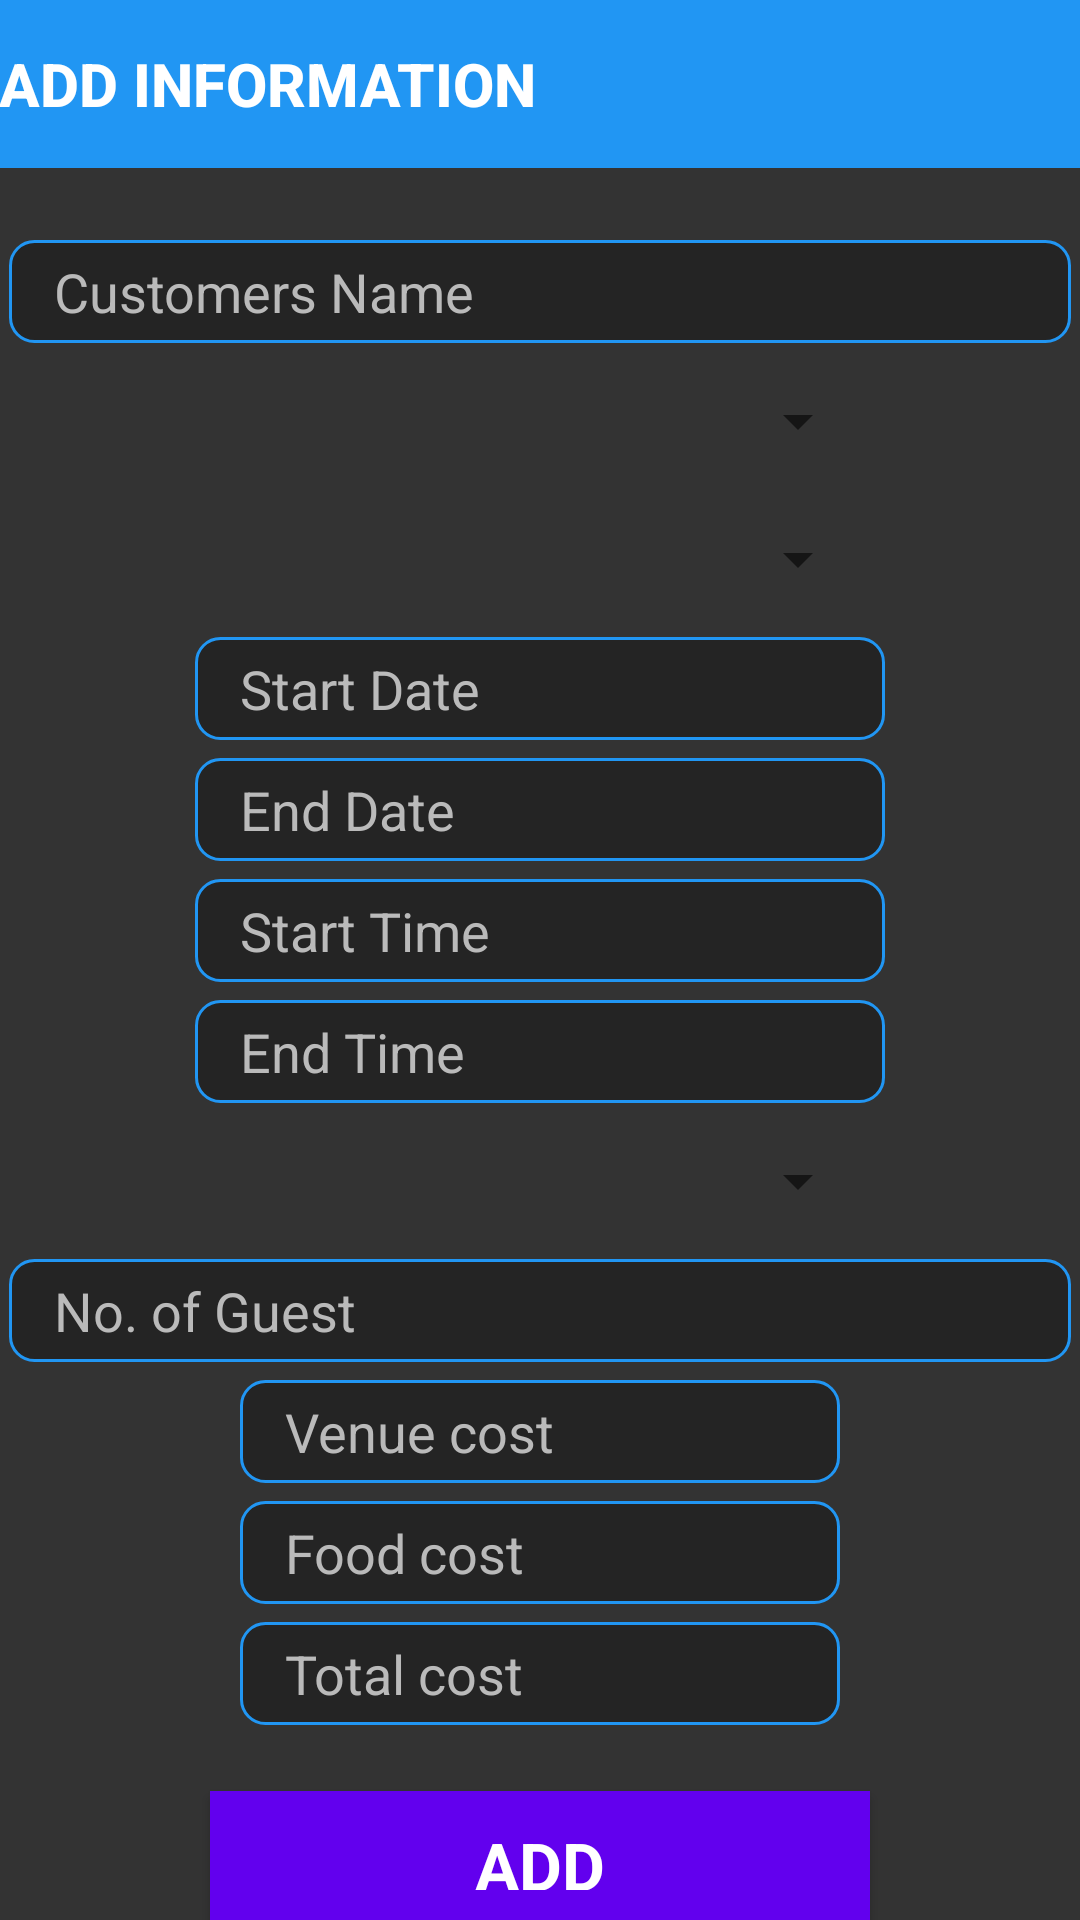

The Android layout XML behind this screen, and the referenced resources:
<!-- AndroidManifest.xml: application theme Theme.EventManager -->
<!-- res/layout/activity_secondary_activity.xml -->
<?xml version="1.0" encoding="utf-8"?>
<LinearLayout
    xmlns:android="http://schemas.android.com/apk/res/android"
    xmlns:app="http://schemas.android.com/apk/res-auto"
    xmlns:tools="http://schemas.android.com/tools"
    android:layout_width="match_parent"
    android:layout_height="match_parent"
    tools:context=".Secondary_activity"
    android:background="#333333"
    android:orientation="vertical">

    <com.google.android.material.appbar.AppBarLayout
        android:id="@+id/appBarLayout"
        android:layout_width="match_parent"
        android:layout_height="wrap_content"
        android:background="@color/mlue"
        android:theme="@style/Theme.EventManager.AppBarOverlay"
        >


        <TextView
            android:id="@+id/txtTitle"
            android:layout_width="wrap_content"
            android:layout_height="wrap_content"
            android:gravity="center"
            android:minHeight="?actionBarSize"
            android:padding="@dimen/appbar_padding"
            android:text="ADD INFORMATION"
            android:textAppearance="@style/TextAppearance.Widget.AppCompat.Toolbar.Title"
            android:textStyle="bold" />




    </com.google.android.material.appbar.AppBarLayout>


    <LinearLayout

        android:layout_width="match_parent"
        android:layout_height="match_parent"
        android:gravity="center"
        android:orientation="vertical">

        <Space
            android:layout_width="match_parent"
            android:layout_height="21dp" />

        <EditText
            android:id="@+id/etCustomerName"
            android:layout_width="match_parent"
            android:layout_height="wrap_content"
            android:layout_margin="3dp"
            android:layout_marginHorizontal="10dp"
            android:background="@drawable/txt_boarder"
            android:ems="10"
            android:hint="Customers Name"
            android:inputType="textPersonName"
            android:paddingVertical="5dp"
            android:textColor="@color/white"
            android:textColorHint="#BABABA" />


        <Spinner
            android:id="@+id/spVenue"
            android:layout_width="220dp"
            android:layout_height="40dp"
            android:layout_margin="3dp"
            android:spinnerMode="dialog" />

        <Spinner
            android:id="@+id/spVenueType"
            android:layout_width="220dp"
            android:layout_height="40dp"

            android:layout_margin="3dp"
            android:spinnerMode="dialog" />


        <EditText
            android:id="@+id/etStartDate"
            android:layout_width="230dp"
            android:layout_height="wrap_content"
            android:layout_margin="3dp"
            android:background="@drawable/txt_boarder"
            android:ems="10"
            android:hint="Start Date"
            android:inputType="date"
            android:paddingVertical="5dp"
            android:textColor="#FFFFFF"
            android:textColorHint="#FFBABABA" />


        <EditText
            android:id="@+id/etEndDate"
            android:layout_width="230dp"
            android:layout_height="wrap_content"
            android:layout_margin="3dp"
            android:background="@drawable/txt_boarder"
            android:ems="10"
            android:hint="End Date"
            android:inputType="date"
            android:paddingVertical="5dp"
            android:textColor="#FFFFFF"
            android:textColorHint="#FFBABABA" />

        <EditText
            android:id="@+id/etStartTime"
            android:layout_width="230dp"
            android:layout_height="wrap_content"
            android:layout_margin="3dp"
            android:background="@drawable/txt_boarder"
            android:ems="20"
            android:hint="Start Time"
            android:textColor="@color/white"
            android:inputType="time"
            android:paddingVertical="5dp"
            android:textColorHint="#FFBABABA"
            tools:ignore="DuplicateIds" />

        <EditText
            android:id="@+id/etEndTime"
            android:layout_width="230dp"
            android:layout_height="wrap_content"
            android:layout_margin="3dp"
            android:background="@drawable/txt_boarder"
            android:ems="20"
            android:textColor="@color/white"
            android:hint="End Time"
            android:inputType="time"
            android:paddingVertical="5dp"
            android:textColorHint="#FFBABABA" />


        <Spinner
            android:id="@+id/spFoodItem"
            android:layout_width="220dp"
            android:layout_height="40dp"


            android:layout_margin="3dp"
            android:spinnerMode="dialog" />

        <EditText
            android:id="@+id/etTotalGuest"
            android:layout_width="match_parent"
            android:layout_height="wrap_content"
            android:layout_margin="3dp"
            android:background="@drawable/txt_boarder"
            android:ems="10"
            android:textColor="@color/white"
            android:hint="No. of Guest"
            android:layout_marginHorizontal="5dp"
            android:inputType="textPersonName"
            android:paddingVertical="5dp"
            android:textColorHint="#FFBABABA" />


        <EditText
            android:id="@+id/etVenueCost"
            android:layout_width="200dp"
            android:layout_height="wrap_content"
            android:layout_margin="3dp"
            android:background="@drawable/txt_boarder"
            android:focusable="false"
            android:hint="Venue cost"
            android:paddingVertical="5dp"
            android:textColor="#FFFFFF"
            android:textColorHint="#FFBABABA" />

        <EditText
            android:id="@+id/etFoodCost"
            android:layout_width="200dp"
            android:layout_height="wrap_content"
            android:layout_margin="3dp"
            android:background="@drawable/txt_boarder"
            android:focusable="false"
            android:hint="Food cost"
            android:paddingVertical="5dp"
            android:textColor="#FFFFFF"
            android:textColorHint="#FFBABABA" />

        <EditText
            android:id="@+id/etTotalCost"
            android:layout_width="200dp"
            android:layout_height="wrap_content"
            android:layout_margin="3dp"
            android:background="@drawable/txt_boarder"
            android:focusable="false"
            android:hint="Total cost"
            android:paddingVertical="5dp"
            android:textColor="#FFFFFF"
            android:textColorHint="#FFBABABA" />

        <Space
            android:layout_width="match_parent"
            android:layout_height="19dp" />

        <Button
            android:id="@+id/btnAdd"
            android:layout_width="220dp"
            android:layout_height="wrap_content"
            android:background="@color/mlue"
            android:onClick="displayResult"
            android:text="ADD"
            android:textAlignment="gravity"
            android:textAllCaps="?android:attr/windowOverscan"
            android:textAppearance="@style/TextAppearance.AppCompat.Large"
            android:textColor="@color/white"
            android:textStyle="bold"
            android:visibility="visible"
            app:cornerRadius="@dimen/appbar_padding"
            app:iconPadding="@android:dimen/app_icon_size"
            app:iconSize="50dp"
            app:iconTint="@color/mlue"
            app:iconTintMode="multiply"
            tools:ignore="OnClick"
            tools:visibility="visible" />

    </LinearLayout>
</LinearLayout>
<!-- resources referenced by this layout -->
<resources>
  <color name="mlue">#2196F3</color>
  <color name="white">#FFFFFFFF</color>
  <!-- drawable txt_boarder (drawable) -->
  <?xml version="1.0" encoding="utf-8"?>
  <shape xmlns:android="http://schemas.android.com/apk/res/android">
      <padding android:bottom="15dp" android:left="15dp" android:right="15dp" android:top="15dp"/>
      <corners android:radius="8dp"/>
      <solid android:color="#B31E1E1E" />
      <stroke android:width="1dp" android:color="@color/mlue"/>
  </shape>
  <style name="Theme.EventManager.AppBarOverlay" parent="ThemeOverlay.AppCompat.Dark.ActionBar" />
  <style name="Theme.EventManager" parent="Theme.MaterialComponents.DayNight.DarkActionBar">
          
          <item name="colorPrimary">@color/purple_500</item>
          <item name="colorPrimaryVariant">@color/purple_700</item>
          <item name="colorOnPrimary">@color/white</item>
          
          <item name="colorSecondary">@color/teal_200</item>
          <item name="colorSecondaryVariant">@color/teal_700</item>
          <item name="colorOnSecondary">@color/black</item>
          
          <item name="android:statusBarColor" tools:targetApi="l">?attr/colorPrimaryVariant</item>
          
      </style>
  <color name="purple_500">#FF6200EE</color>
  <color name="purple_700">#FF3700B3</color>
  <color name="teal_200">#FF03DAC5</color>
  <color name="teal_700">#FF018786</color>
  <color name="black">#FF000000</color>
</resources>
